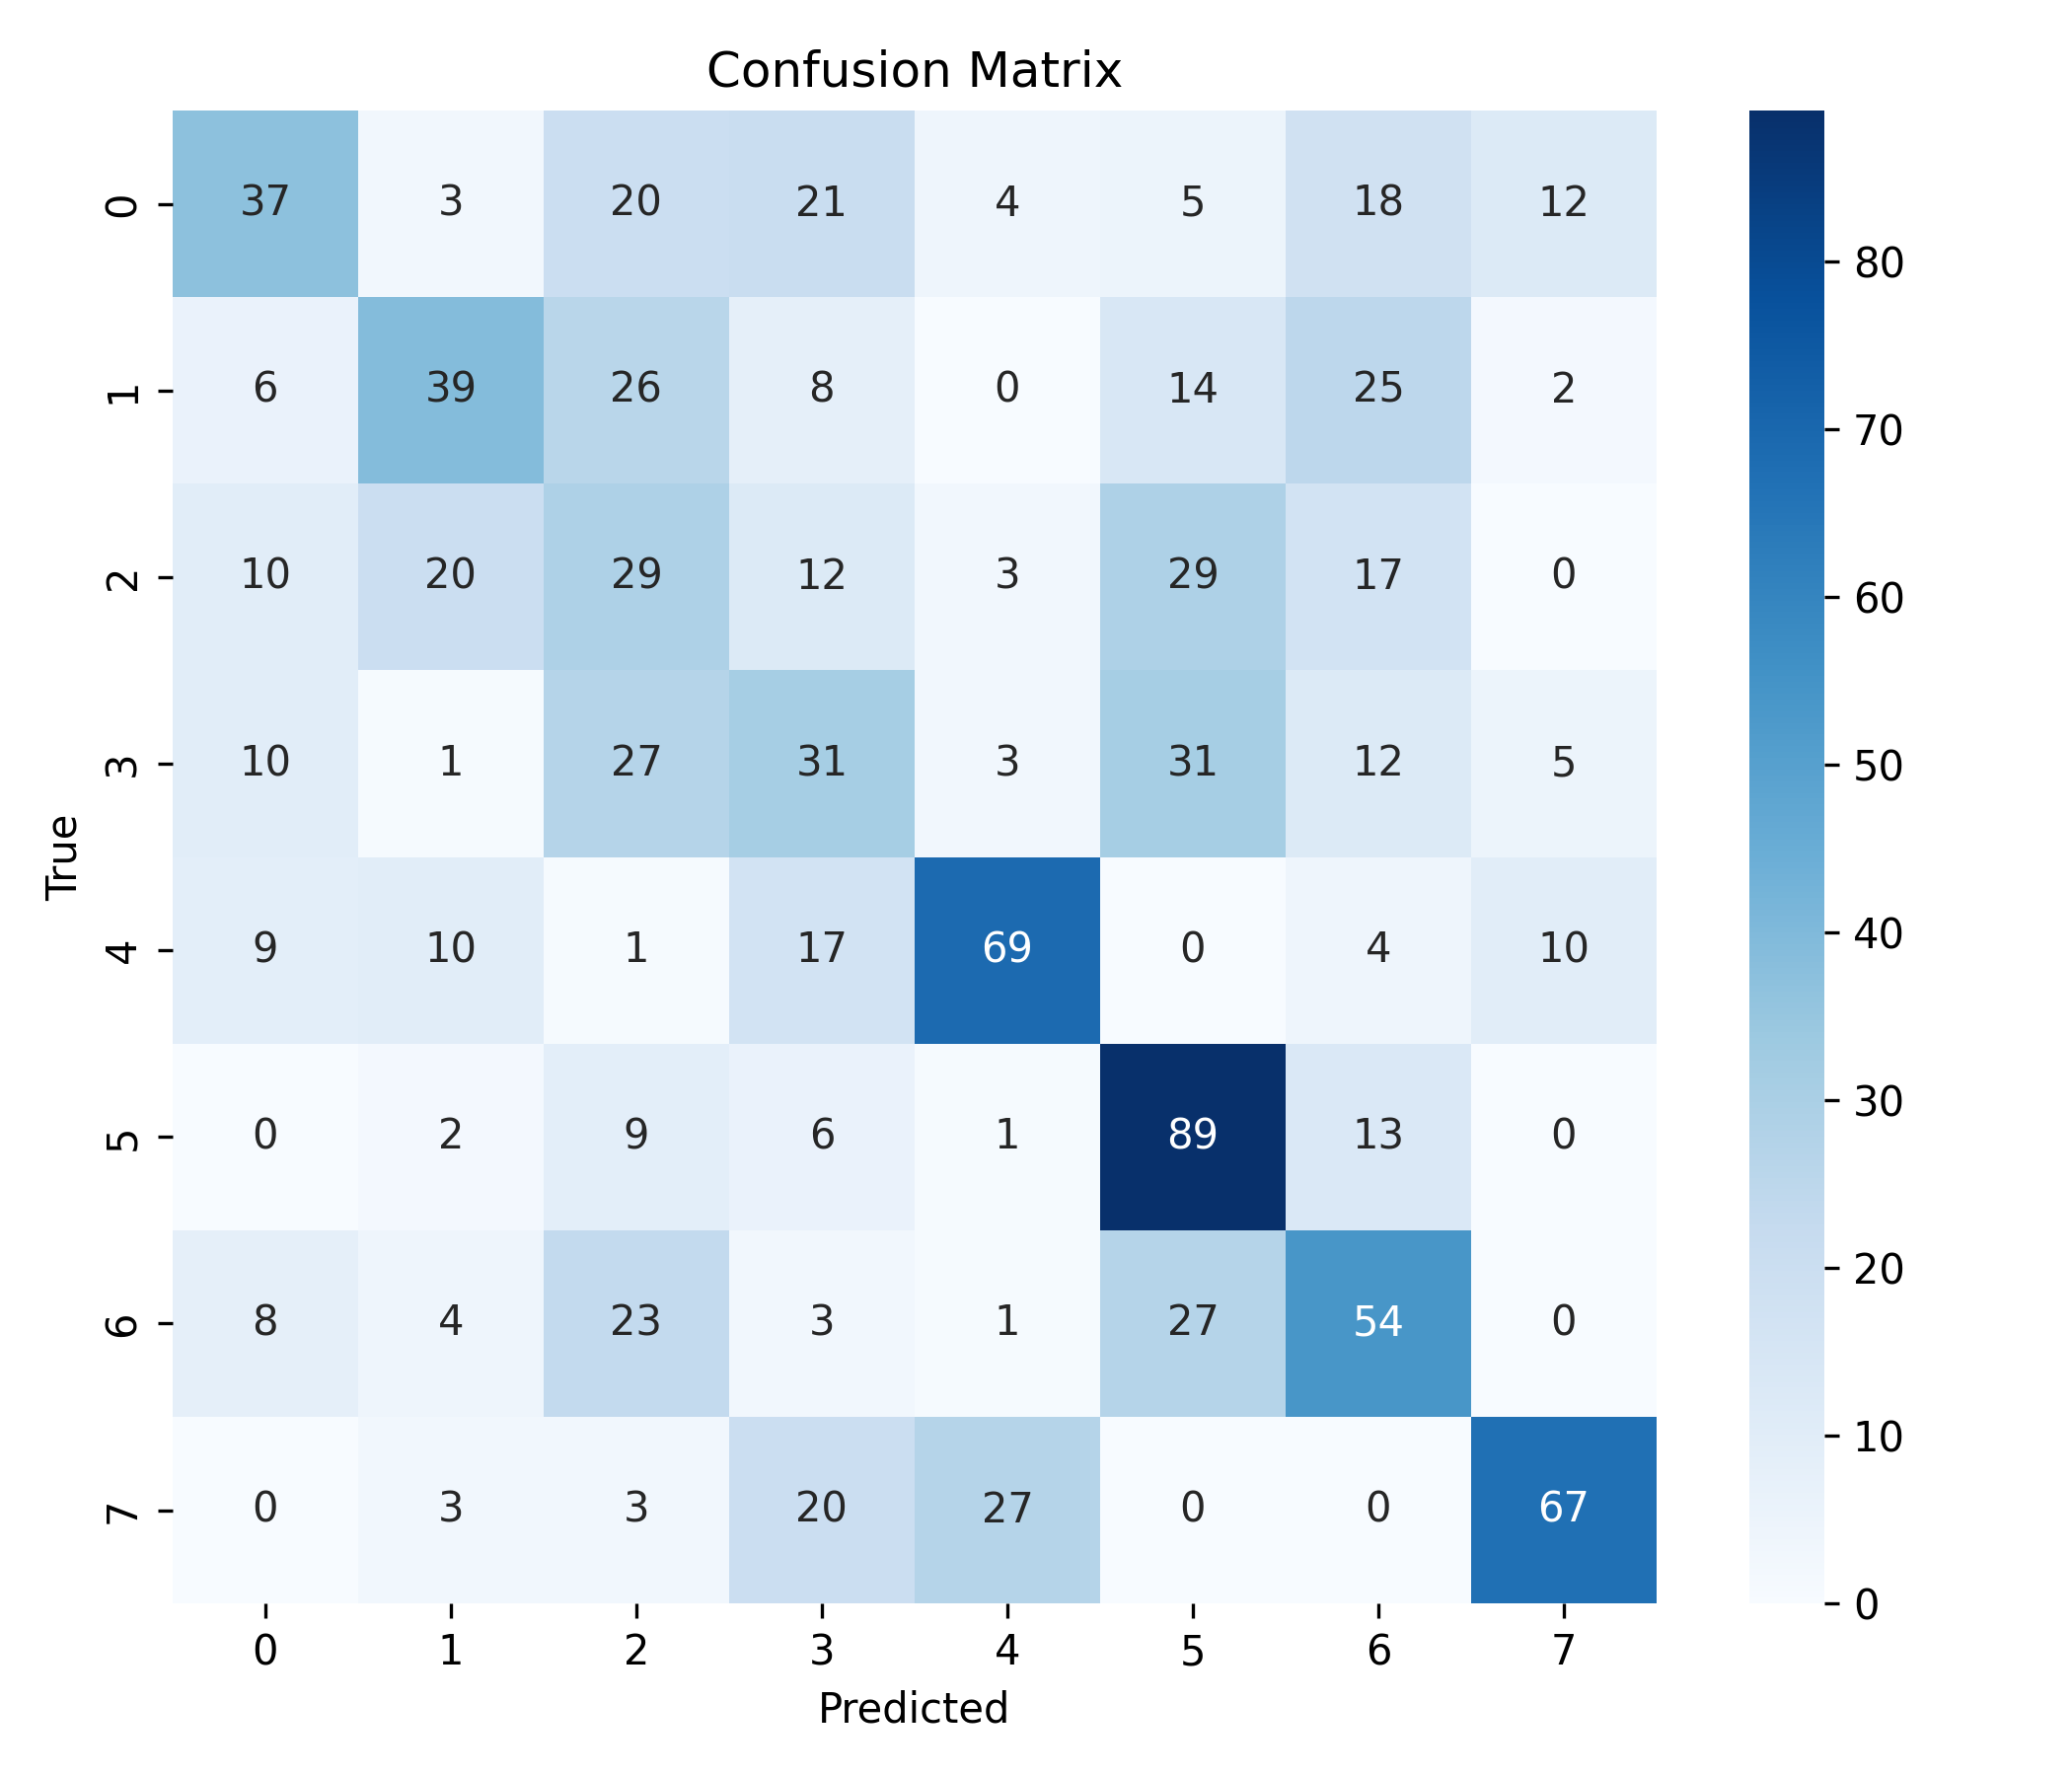

Values plotted in this chart, from the file beside it:
, 0, 1, 2, 3, 4, 5, 6, 7
0, 37, 3, 20, 21, 4, 5, 18, 12
1, 6, 39, 26, 8, 0, 14, 25, 2
2, 10, 20, 29, 12, 3, 29, 17, 0
3, 10, 1, 27, 31, 3, 31, 12, 5
4, 9, 10, 1, 17, 69, 0, 4, 10
5, 0, 2, 9, 6, 1, 89, 13, 0
6, 8, 4, 23, 3, 1, 27, 54, 0
7, 0, 3, 3, 20, 27, 0, 0, 67
